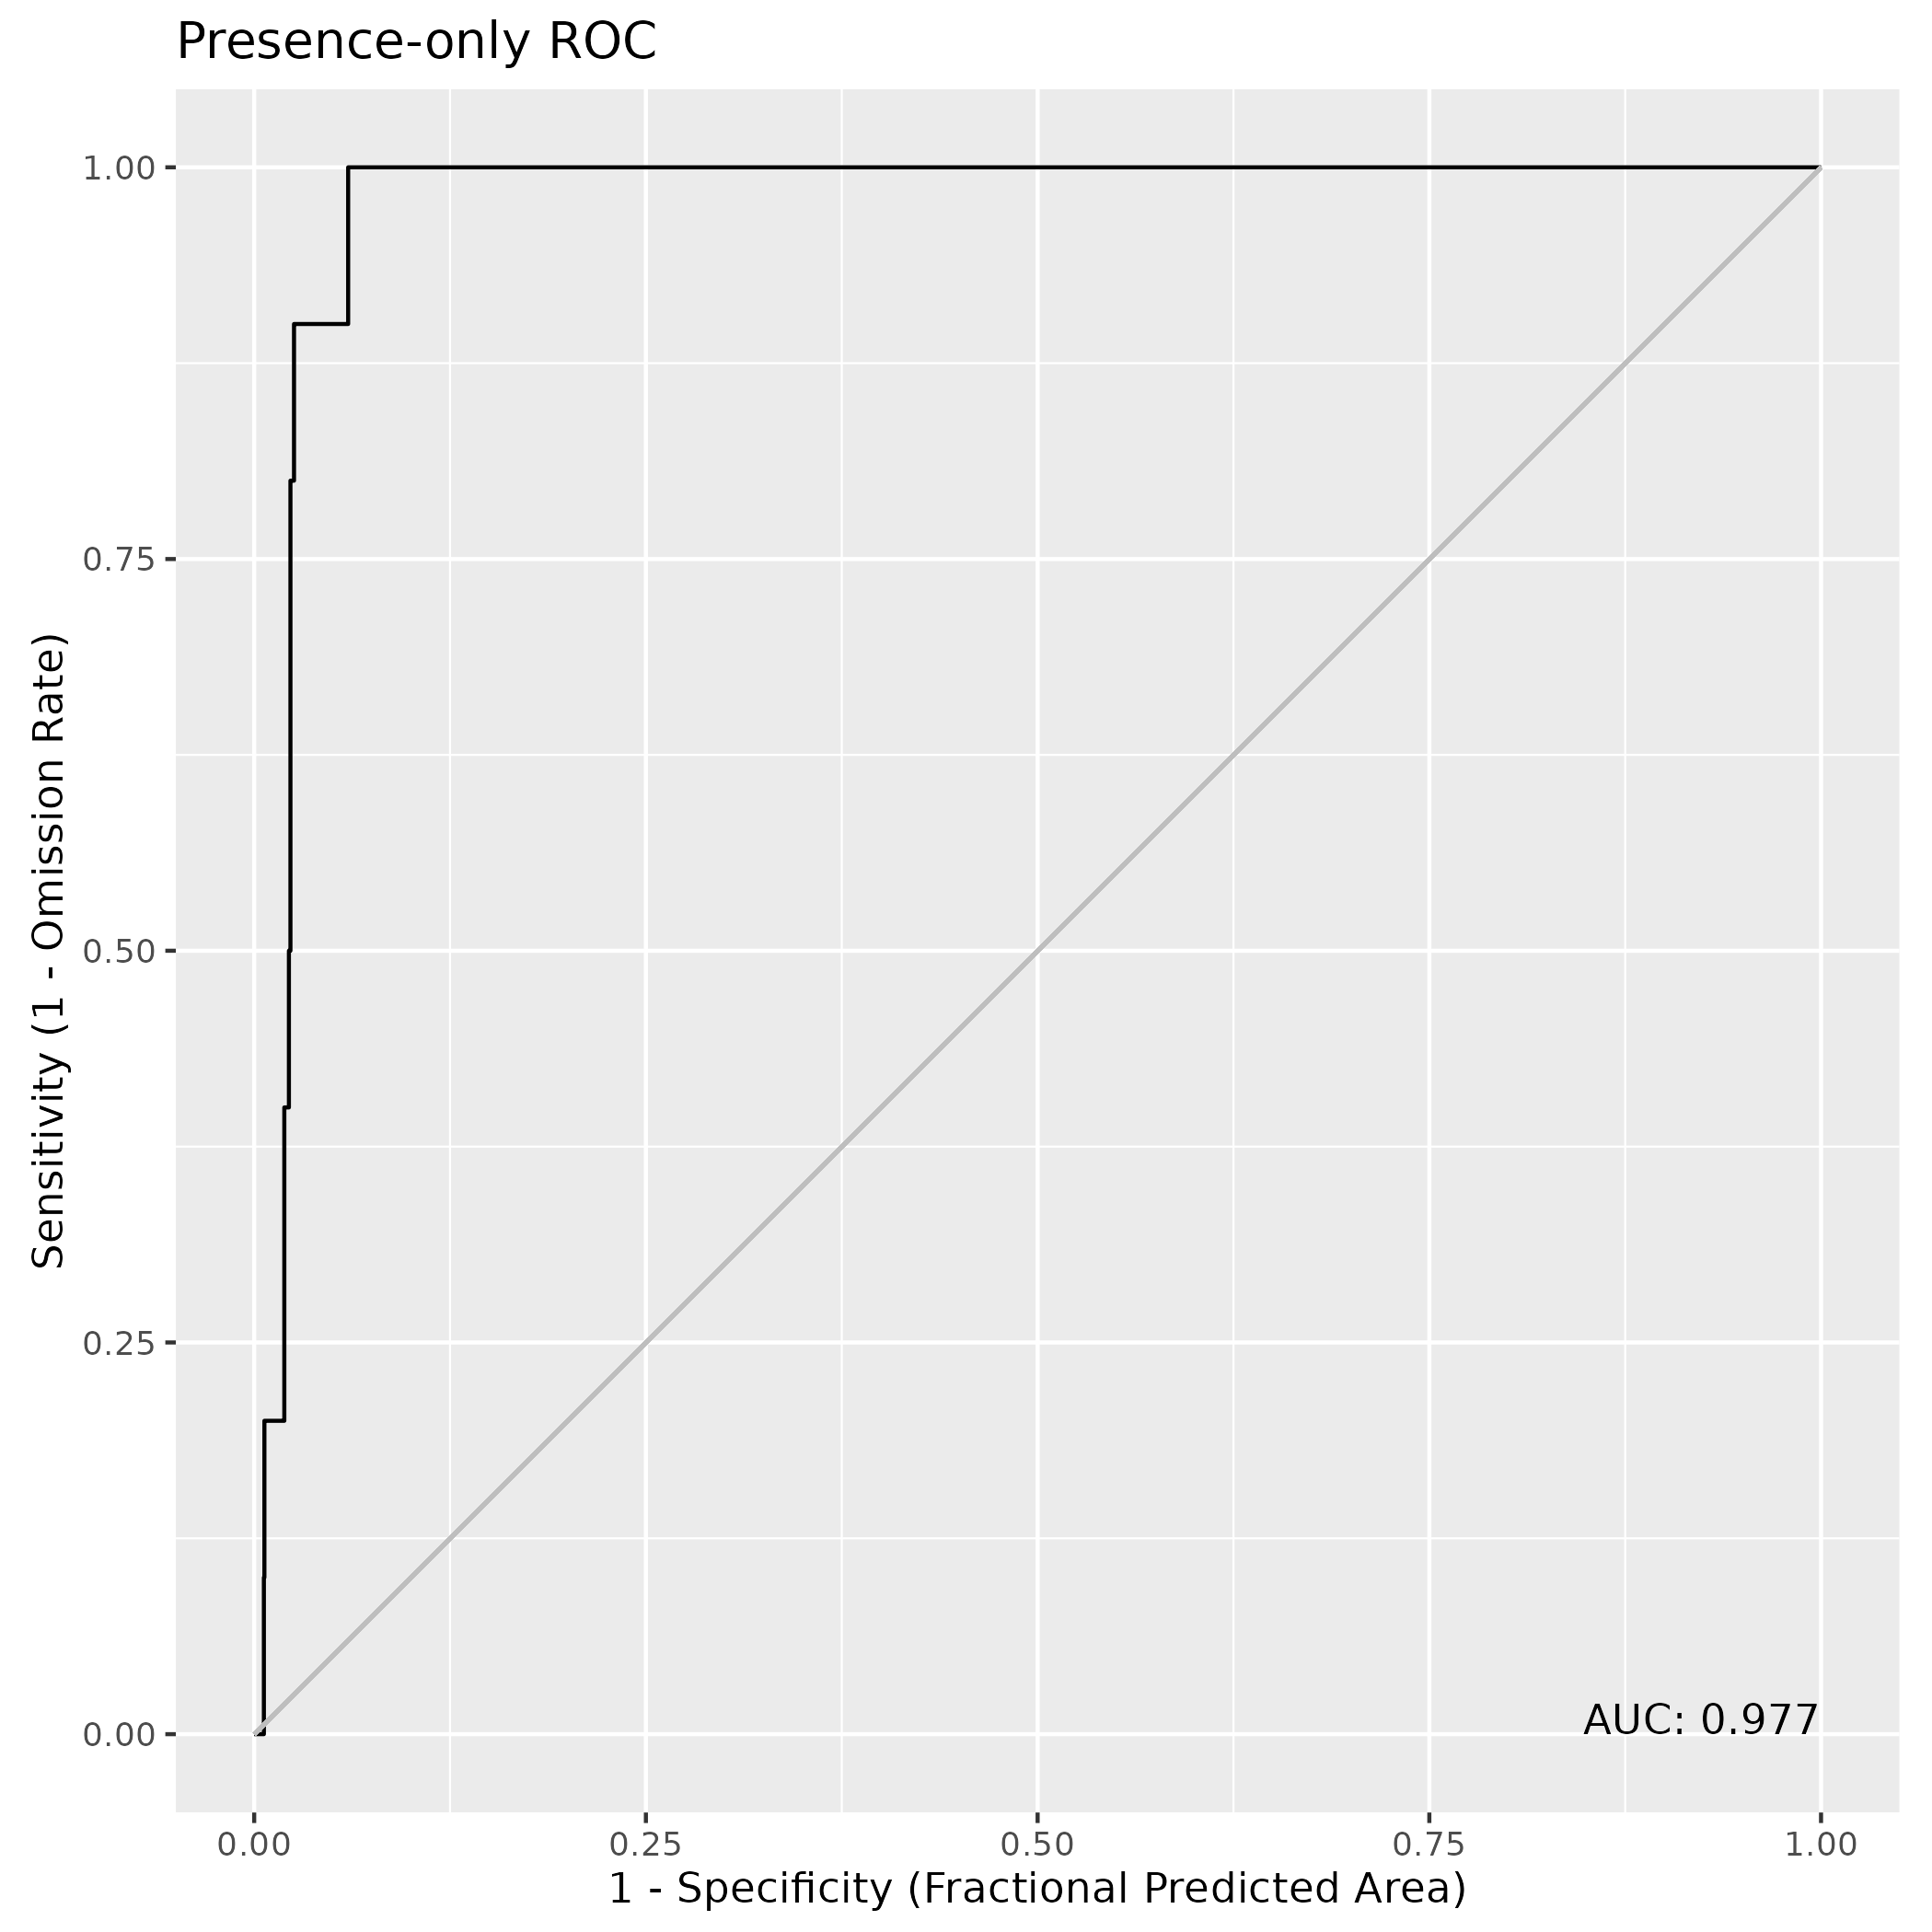

Data behind this chart, as committed beside it:
, value
1, 0.9773
